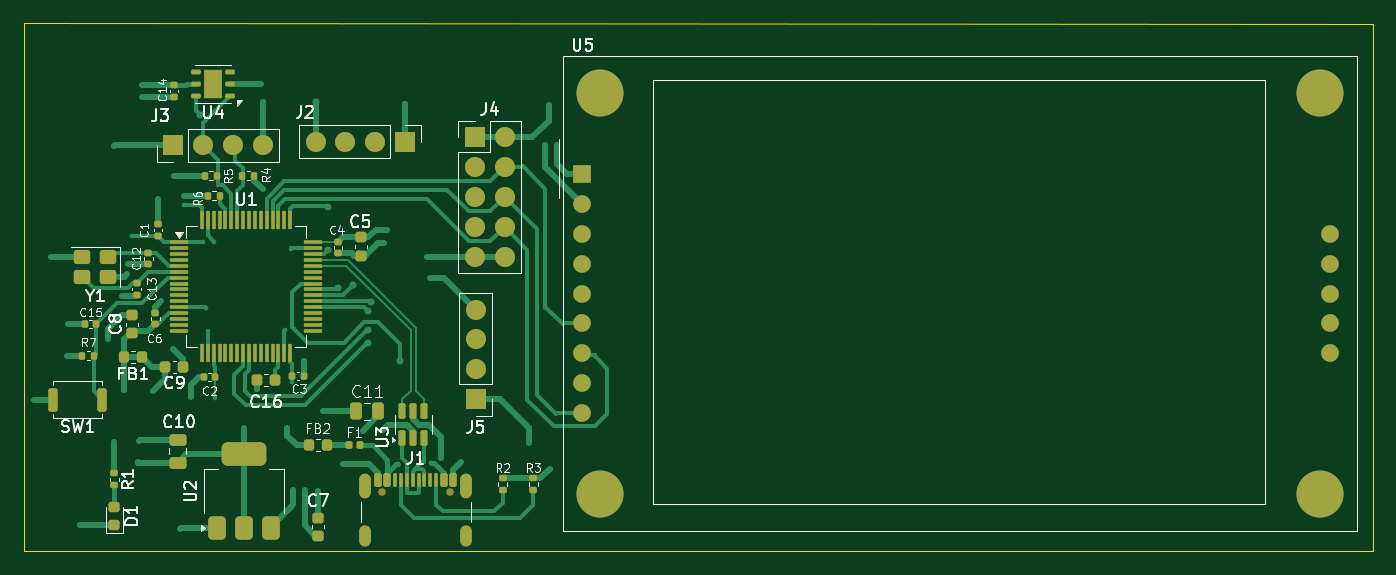
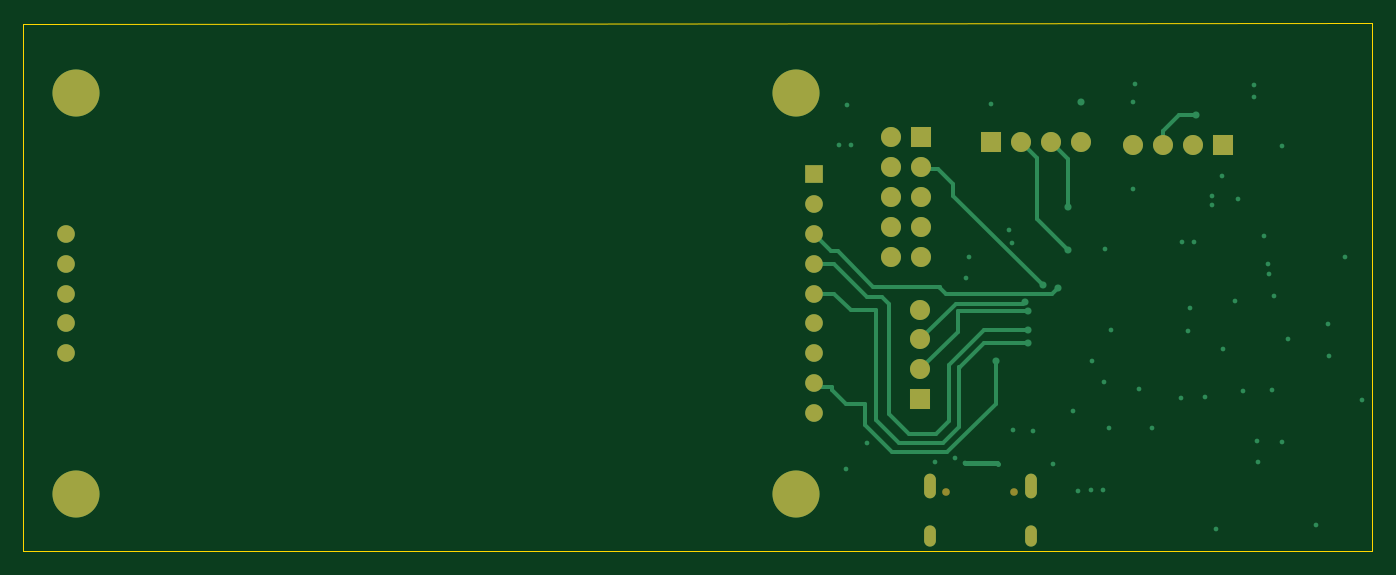
Circuit board: 11 layer files. Board 114.6 x 44.9 mm.
- bottom_copper: stm32f446re-B_Cu.gbr (9301 bytes)
- bottom_mask: stm32f446re-B_Mask.gbr (1968 bytes)
- paste: stm32f446re-B_Paste.gbr (454 bytes)
- bottom_silk: stm32f446re-B_Silkscreen.gbr (455 bytes)
- outline: stm32f446re-Edge_Cuts.gbr (730 bytes)
- top_copper: stm32f446re-F_Cu.gbr (37961 bytes)
- top_mask: stm32f446re-F_Mask.gbr (9944 bytes)
- paste: stm32f446re-F_Paste.gbr (8770 bytes)
- top_silk: stm32f446re-F_Silkscreen.gbr (51367 bytes)
- inner_copper: stm32f446re-In1_Cu.gbr (121306 bytes)
- inner_copper: stm32f446re-In2_Cu.gbr (140649 bytes)

=== bottom_copper: stm32f446re-B_Cu.gbr (9301 bytes, source omitted) ===
=== bottom_mask: stm32f446re-B_Mask.gbr ===
%TF.GenerationSoftware,KiCad,Pcbnew,9.0.4*%
%TF.CreationDate,2025-11-14T09:23:00+05:30*%
%TF.ProjectId,stm32f446re,73746d33-3266-4343-9436-72652e6b6963,rev?*%
%TF.SameCoordinates,Original*%
%TF.FileFunction,Soldermask,Bot*%
%TF.FilePolarity,Negative*%
%FSLAX46Y46*%
G04 Gerber Fmt 4.6, Leading zero omitted, Abs format (unit mm)*
G04 Created by KiCad (PCBNEW 9.0.4) date 2025-11-14 09:23:00*
%MOMM*%
%LPD*%
G01*
G04 APERTURE LIST*
%ADD10R,1.700000X1.700000*%
%ADD11C,1.700000*%
%ADD12C,0.650000*%
%ADD13O,1.000000X2.100000*%
%ADD14O,1.000000X1.800000*%
%ADD15C,4.000000*%
%ADD16R,1.500000X1.500000*%
%ADD17C,1.500000*%
G04 APERTURE END LIST*
D10*
%TO.C,J3*%
X77990000Y-54400000D03*
D11*
X80530000Y-54400000D03*
X83070000Y-54400000D03*
X85610000Y-54400000D03*
%TD*%
D10*
%TO.C,J5*%
X103700000Y-75980000D03*
D11*
X103700000Y-73440000D03*
X103700000Y-70900000D03*
X103700000Y-68360000D03*
%TD*%
D10*
%TO.C,J4*%
X103625000Y-53720000D03*
D11*
X106165000Y-53720000D03*
X103625000Y-56260000D03*
X106165000Y-56260000D03*
X103625000Y-58800000D03*
X106165000Y-58800000D03*
X103625000Y-61340000D03*
X106165000Y-61340000D03*
X103625000Y-63880000D03*
X106165000Y-63880000D03*
%TD*%
D12*
%TO.C,J1*%
X95710000Y-83885000D03*
X101490000Y-83885000D03*
D13*
X94280000Y-83385000D03*
D14*
X94280000Y-87565000D03*
D13*
X102920000Y-83385000D03*
D14*
X102920000Y-87565000D03*
%TD*%
D15*
%TO.C,U5*%
X114242500Y-49950000D03*
X114242500Y-84050000D03*
X175442500Y-49950000D03*
X175442500Y-84050000D03*
D16*
X112742500Y-56840000D03*
D17*
X112742500Y-59380000D03*
X112742500Y-61920000D03*
X112742500Y-64460000D03*
X112742500Y-67000000D03*
X112742500Y-69540000D03*
X112742500Y-72080000D03*
X112742500Y-74620000D03*
X112742500Y-77160000D03*
X176262500Y-61920000D03*
X176262500Y-64460000D03*
X176262500Y-67000000D03*
X176262500Y-69540000D03*
X176262500Y-72080000D03*
%TD*%
D10*
%TO.C,J2*%
X97720000Y-54100000D03*
D11*
X95180000Y-54100000D03*
X92640000Y-54100000D03*
X90100000Y-54100000D03*
%TD*%
M02*

=== paste: stm32f446re-B_Paste.gbr ===
%TF.GenerationSoftware,KiCad,Pcbnew,9.0.4*%
%TF.CreationDate,2025-11-14T09:23:00+05:30*%
%TF.ProjectId,stm32f446re,73746d33-3266-4343-9436-72652e6b6963,rev?*%
%TF.SameCoordinates,Original*%
%TF.FileFunction,Paste,Bot*%
%TF.FilePolarity,Positive*%
%FSLAX46Y46*%
G04 Gerber Fmt 4.6, Leading zero omitted, Abs format (unit mm)*
G04 Created by KiCad (PCBNEW 9.0.4) date 2025-11-14 09:23:00*
%MOMM*%
%LPD*%
G01*
G04 APERTURE LIST*
G04 APERTURE END LIST*
M02*

=== bottom_silk: stm32f446re-B_Silkscreen.gbr ===
%TF.GenerationSoftware,KiCad,Pcbnew,9.0.4*%
%TF.CreationDate,2025-11-14T09:23:00+05:30*%
%TF.ProjectId,stm32f446re,73746d33-3266-4343-9436-72652e6b6963,rev?*%
%TF.SameCoordinates,Original*%
%TF.FileFunction,Legend,Bot*%
%TF.FilePolarity,Positive*%
%FSLAX46Y46*%
G04 Gerber Fmt 4.6, Leading zero omitted, Abs format (unit mm)*
G04 Created by KiCad (PCBNEW 9.0.4) date 2025-11-14 09:23:00*
%MOMM*%
%LPD*%
G01*
G04 APERTURE LIST*
G04 APERTURE END LIST*
M02*

=== outline: stm32f446re-Edge_Cuts.gbr ===
%TF.GenerationSoftware,KiCad,Pcbnew,9.0.4*%
%TF.CreationDate,2025-11-14T09:23:00+05:30*%
%TF.ProjectId,stm32f446re,73746d33-3266-4343-9436-72652e6b6963,rev?*%
%TF.SameCoordinates,Original*%
%TF.FileFunction,Profile,NP*%
%FSLAX46Y46*%
G04 Gerber Fmt 4.6, Leading zero omitted, Abs format (unit mm)*
G04 Created by KiCad (PCBNEW 9.0.4) date 2025-11-14 09:23:00*
%MOMM*%
%LPD*%
G01*
G04 APERTURE LIST*
%TA.AperFunction,Profile*%
%ADD10C,0.050000*%
%TD*%
G04 APERTURE END LIST*
D10*
X179900000Y-44100000D02*
X179900000Y-46100000D01*
X65300000Y-44000000D02*
X179900000Y-44100000D01*
X65300000Y-88900000D02*
X65300000Y-44000000D01*
X179900000Y-88900000D02*
X65300000Y-88900000D01*
X179900000Y-46100000D02*
X179900000Y-88900000D01*
M02*

=== top_copper: stm32f446re-F_Cu.gbr (37961 bytes, source omitted) ===
=== top_mask: stm32f446re-F_Mask.gbr (9944 bytes, source omitted) ===
=== paste: stm32f446re-F_Paste.gbr (8770 bytes, source omitted) ===
=== top_silk: stm32f446re-F_Silkscreen.gbr (51367 bytes, source omitted) ===
=== inner_copper: stm32f446re-In1_Cu.gbr (121306 bytes, source omitted) ===
=== inner_copper: stm32f446re-In2_Cu.gbr (140649 bytes, source omitted) ===
